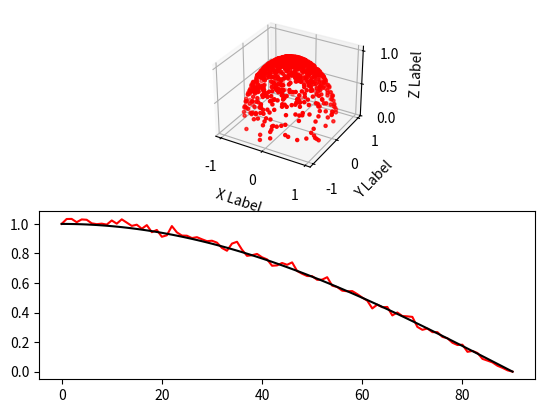

Here is the Python script that generated this plot:
# -*- coding: utf-8 -*-
"""
sampling from a cosine distribution
https://www.particleincell.com/2015/cosine-distribution/

@author: lubos brieda
"""
from random import random
import math
import matplotlib.pyplot as plt

plt.close("all")
u = []
v = []
w = []

count = []
bin_theta = []
nbins = 91
delta_bin = 90/(nbins-1)

#surface properties
tang1 = [1,0,0]
tang2 = [0,1,0]
norm =  [0,0,1]

#initialize data
for bin in range(0,nbins):
    count.append(0);
    bin_theta.append(bin*delta_bin)

# sample random points
for it in range(1,100000):
    sin_theta = random()    
    cos_theta = math.sqrt(1-sin_theta*sin_theta)

    #random in plane angle
    psi = random()*2*math.pi;
    
    #three vector components
    a = sin_theta*math.cos(psi)
    b = sin_theta*math.sin(psi)
    c = cos_theta
    
    #multiply by corresponding directions
    v1 = [a*n for n in tang1]
    v2 = [b*n for n in tang2]
    v3 = [c*n for n in norm]
    
    #add up to get velocity, vel=v1+v2+v3
    vel = []
    for i in range(0,3):
        vel.append(v1[i]+v2[i]+v3[i])
    
    #update histogram
    theta = math.acos(cos_theta)*180/math.pi;
    bin = int( (theta)/delta_bin)
    count[bin] += 1
    
    #add every 100th particle to the visualization list
    if (it%100==0):
        u.append(vel[0])
        v.append(vel[1])
        w.append(vel[2])
    
#plot results
fig = plt.figure()
ax = fig.add_subplot(211, projection='3d')
ax.scatter(u, v, w, c='r', marker='.')
ax.set_xlabel('X Label')
ax.set_ylabel('Y Label')
ax.set_zlabel('Z Label')

#normalize data
c0 = count[0]
count[:] = [float(c) / c0 for c in count]
cos = [math.cos(th*math.pi/180) for th in bin_theta]

#add xy plot
ax2 = fig.add_subplot(212)
ax2.plot(bin_theta,count,c='r');
ax2.plot(bin_theta,cos,c='k')
plt.show()
    